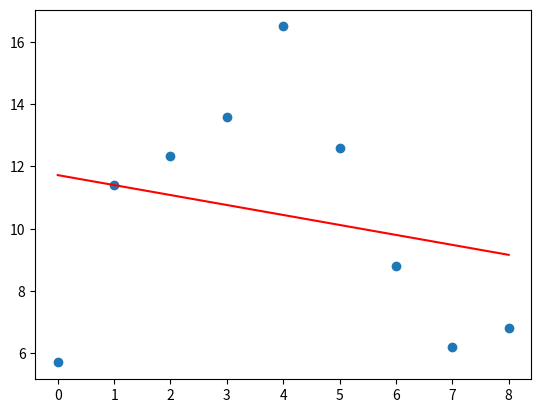

Python code for this plot:
import numpy as np
import matplotlib.pyplot as plt

''''
根据派息记录模拟直线，根据斜率获取股利增长率，对于大多数企业不太适用
'''


# 损失函数是系数的函数，另外还要传入数据的x,y
def compute_cost(w,b,x,y):
    total_cost=0
    M =len(y)
    for i in range(M):
        xx=x[i]
        yy=y[i]
        total_cost += (yy-w*xx-b)**2
    return total_cost/M #一除都是浮点 两个除号是地板除，整型。 如 3 // 4


# 先定义一个求均值的函数 问题 求均值是不是可以直接用np.mean（data）来实现？
# def average(data):
#     sum=0
#     num=len(data)
#     for i in range(num):
#         sum += data[i]
#     return sum/num
# print(average(x))
# print(np.mean(x))
# 打印出来结果一样，可以通用。


 # 定义核心拟合函数
def fit(x,y):
    M = len(y)
    x_bar = np.mean(x)
    sum_yx = 0
    sum_x2 = 0
    sum_delta = 0
    for i in range(M):
        xx = x[i]
        yy = y[i]
        sum_yx += yy * (xx - x_bar)
        sum_x2 += xx ** 2
    # 根据公式计算w
    w = sum_yx / (sum_x2 - M * (x_bar ** 2))

    for i in range(M):
        xx = x[i]
        yy = y[i]
        sum_delta += (yy - w * xx)
    b = sum_delta / M
    return w, b

if __name__ == '__main__':
    x = [0.000001,1.0000001,2.0000001,3.0000001,4.0000001,5.0000001,6.0000001,7.0000001,8.0000001]

    y = [5.7,11.4,12.35,13.6,16.5,12.6,8.8,6.2,6.82]


    w,b =fit(x,y)

    print("w is :", w)
    print("b is :", b)
    cost = compute_cost(w, b, x,y)
    print("cost is :", cost)

    dataMatrix = np.array(x)

    pred_y = w * dataMatrix + b

    plt.plot(x, pred_y, c='r')

    plt.scatter(x, y)
    plt.show()
